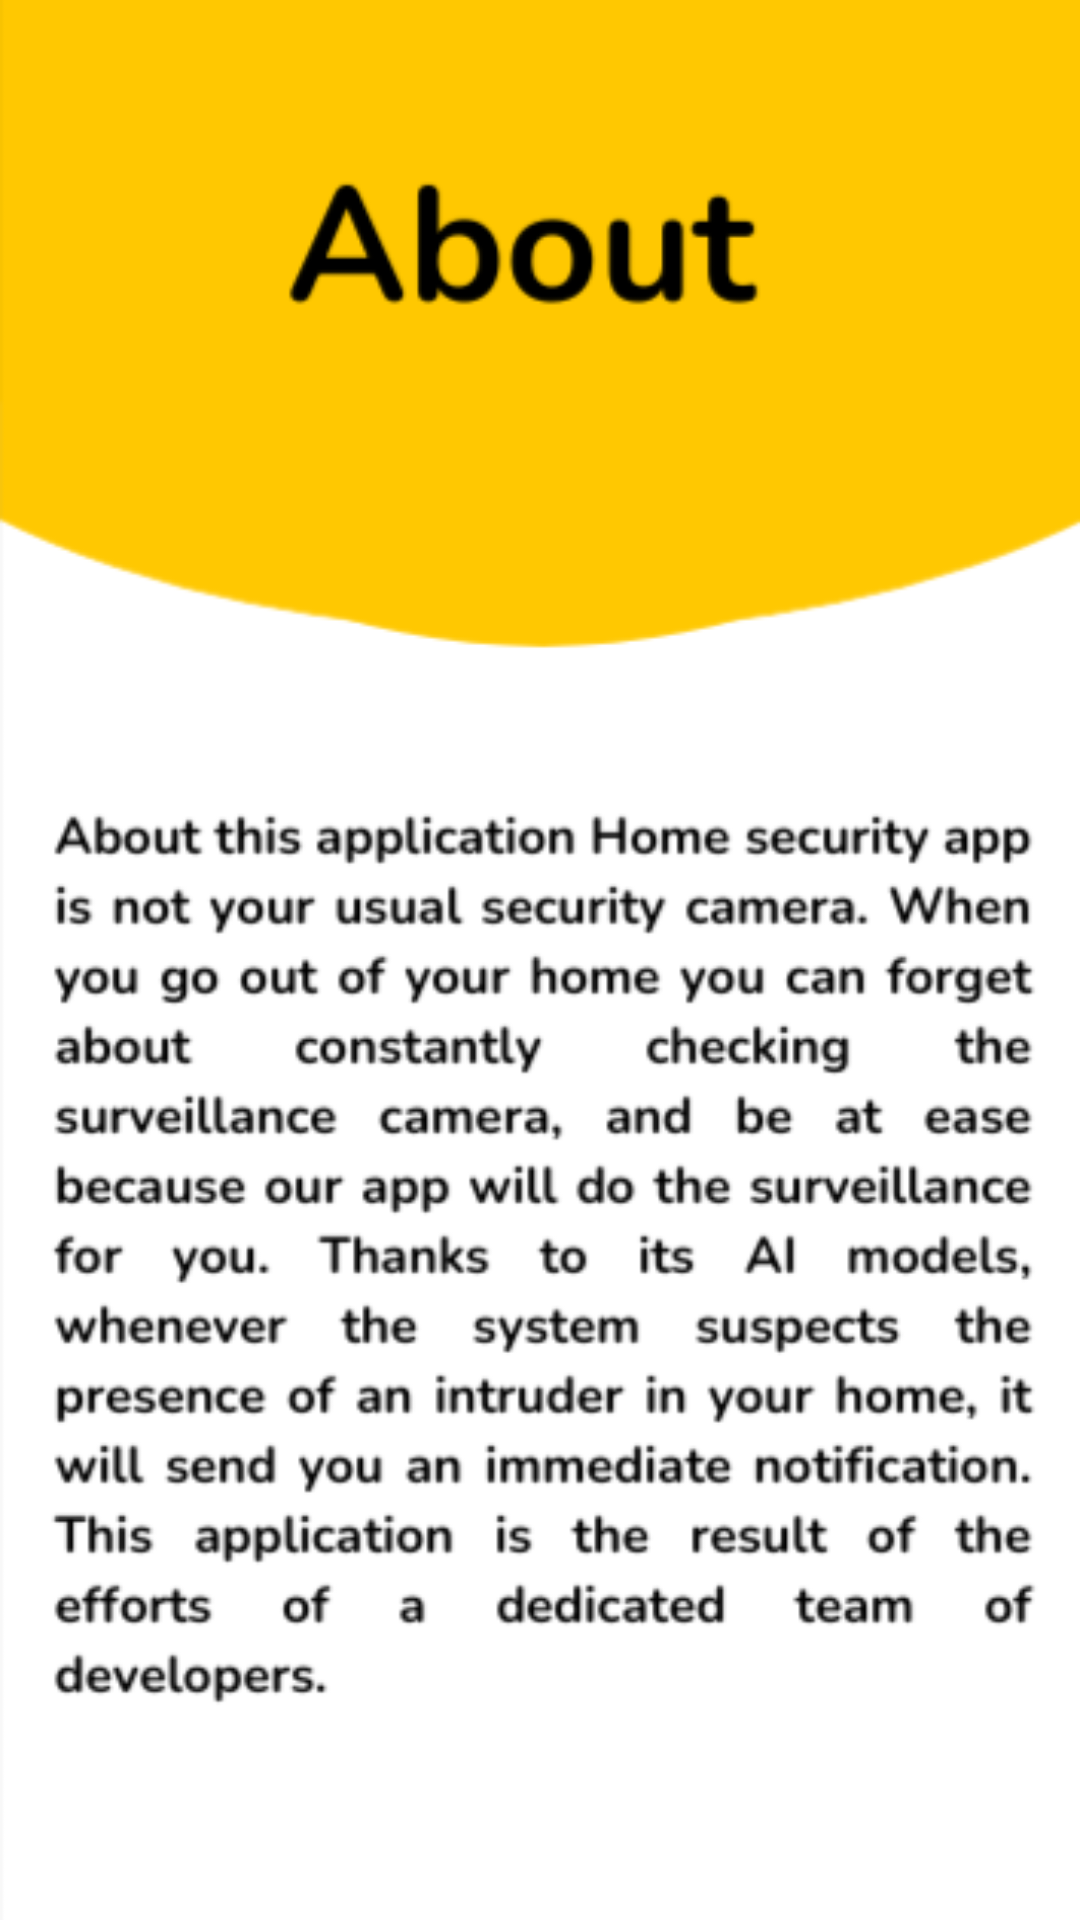

The Android layout XML behind this screen, and the referenced resources:
<!-- AndroidManifest.xml: application theme Theme.Secuhome -->
<!-- res/layout/activity_about.xml -->
<?xml version="1.0" encoding="utf-8"?>
<androidx.constraintlayout.widget.ConstraintLayout xmlns:android="http://schemas.android.com/apk/res/android"
    xmlns:app="http://schemas.android.com/apk/res-auto"
    xmlns:tools="http://schemas.android.com/tools"
    android:layout_width="match_parent"
    android:layout_height="match_parent"
    android:background="@drawable/abo"
    tools:context=".About">

</androidx.constraintlayout.widget.ConstraintLayout>
<!-- resources referenced by this layout -->
<resources>
  <!-- drawable abo: png bitmap (drawable, 58051 bytes) -->
  <style name="Theme.Secuhome" parent="Theme.AppCompat.DayNight" />
</resources>
